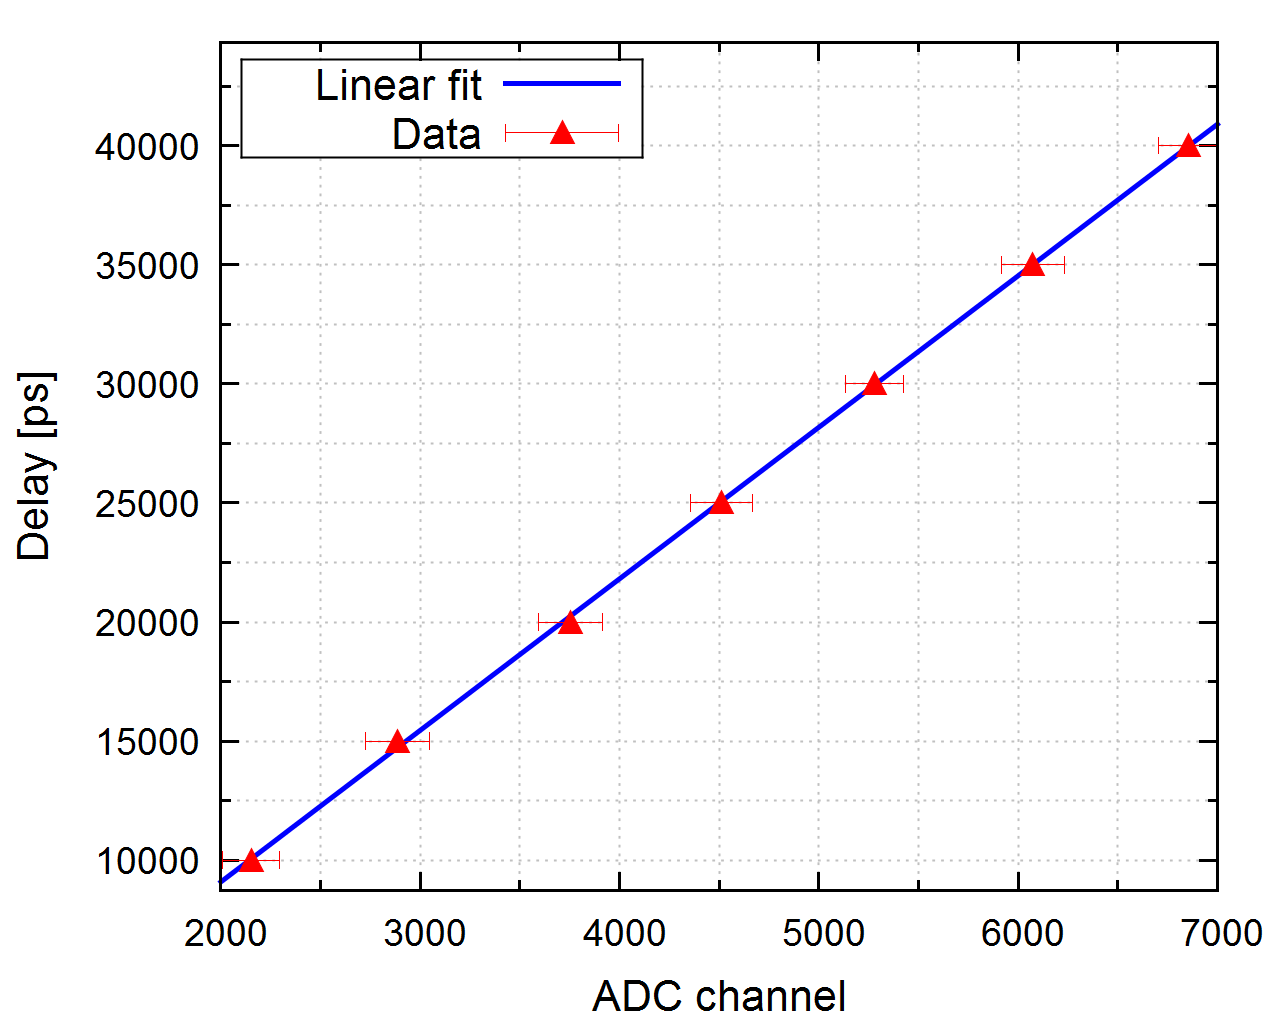

Source data for this figure (header and first rows):
10000; 1.00E+05; 2152.01; 0.5; 141.92; 0.38; 902.767312; -10000; -9941.849189; 58.150811
15000; 1.00E+05; 2886; 0.59; 161.8; 0.59; 1030; -5000; -5271; -270.5
20000; 1.00E+05; 3752; 0.77; 159.6; 0.63; 1015; 0; 238.1; 238.1
25000; 1.02E+05; 4511; 0.52; 155.5; 0.42; 989.4; 5000; 5065; 65
30000; 1.03E+05; 5278; 0.51; 146.2; 0.43; 930.1; 10000; 9946; -54
35000; 1.00E+05; 6072; 0.57; 157.8; 0.49; 1004; 15000; 14995; -4.747
40000; 1.00E+06; 6854; 0.56; 149; 0.45; 947.8; 20000; 19969; -31.26
